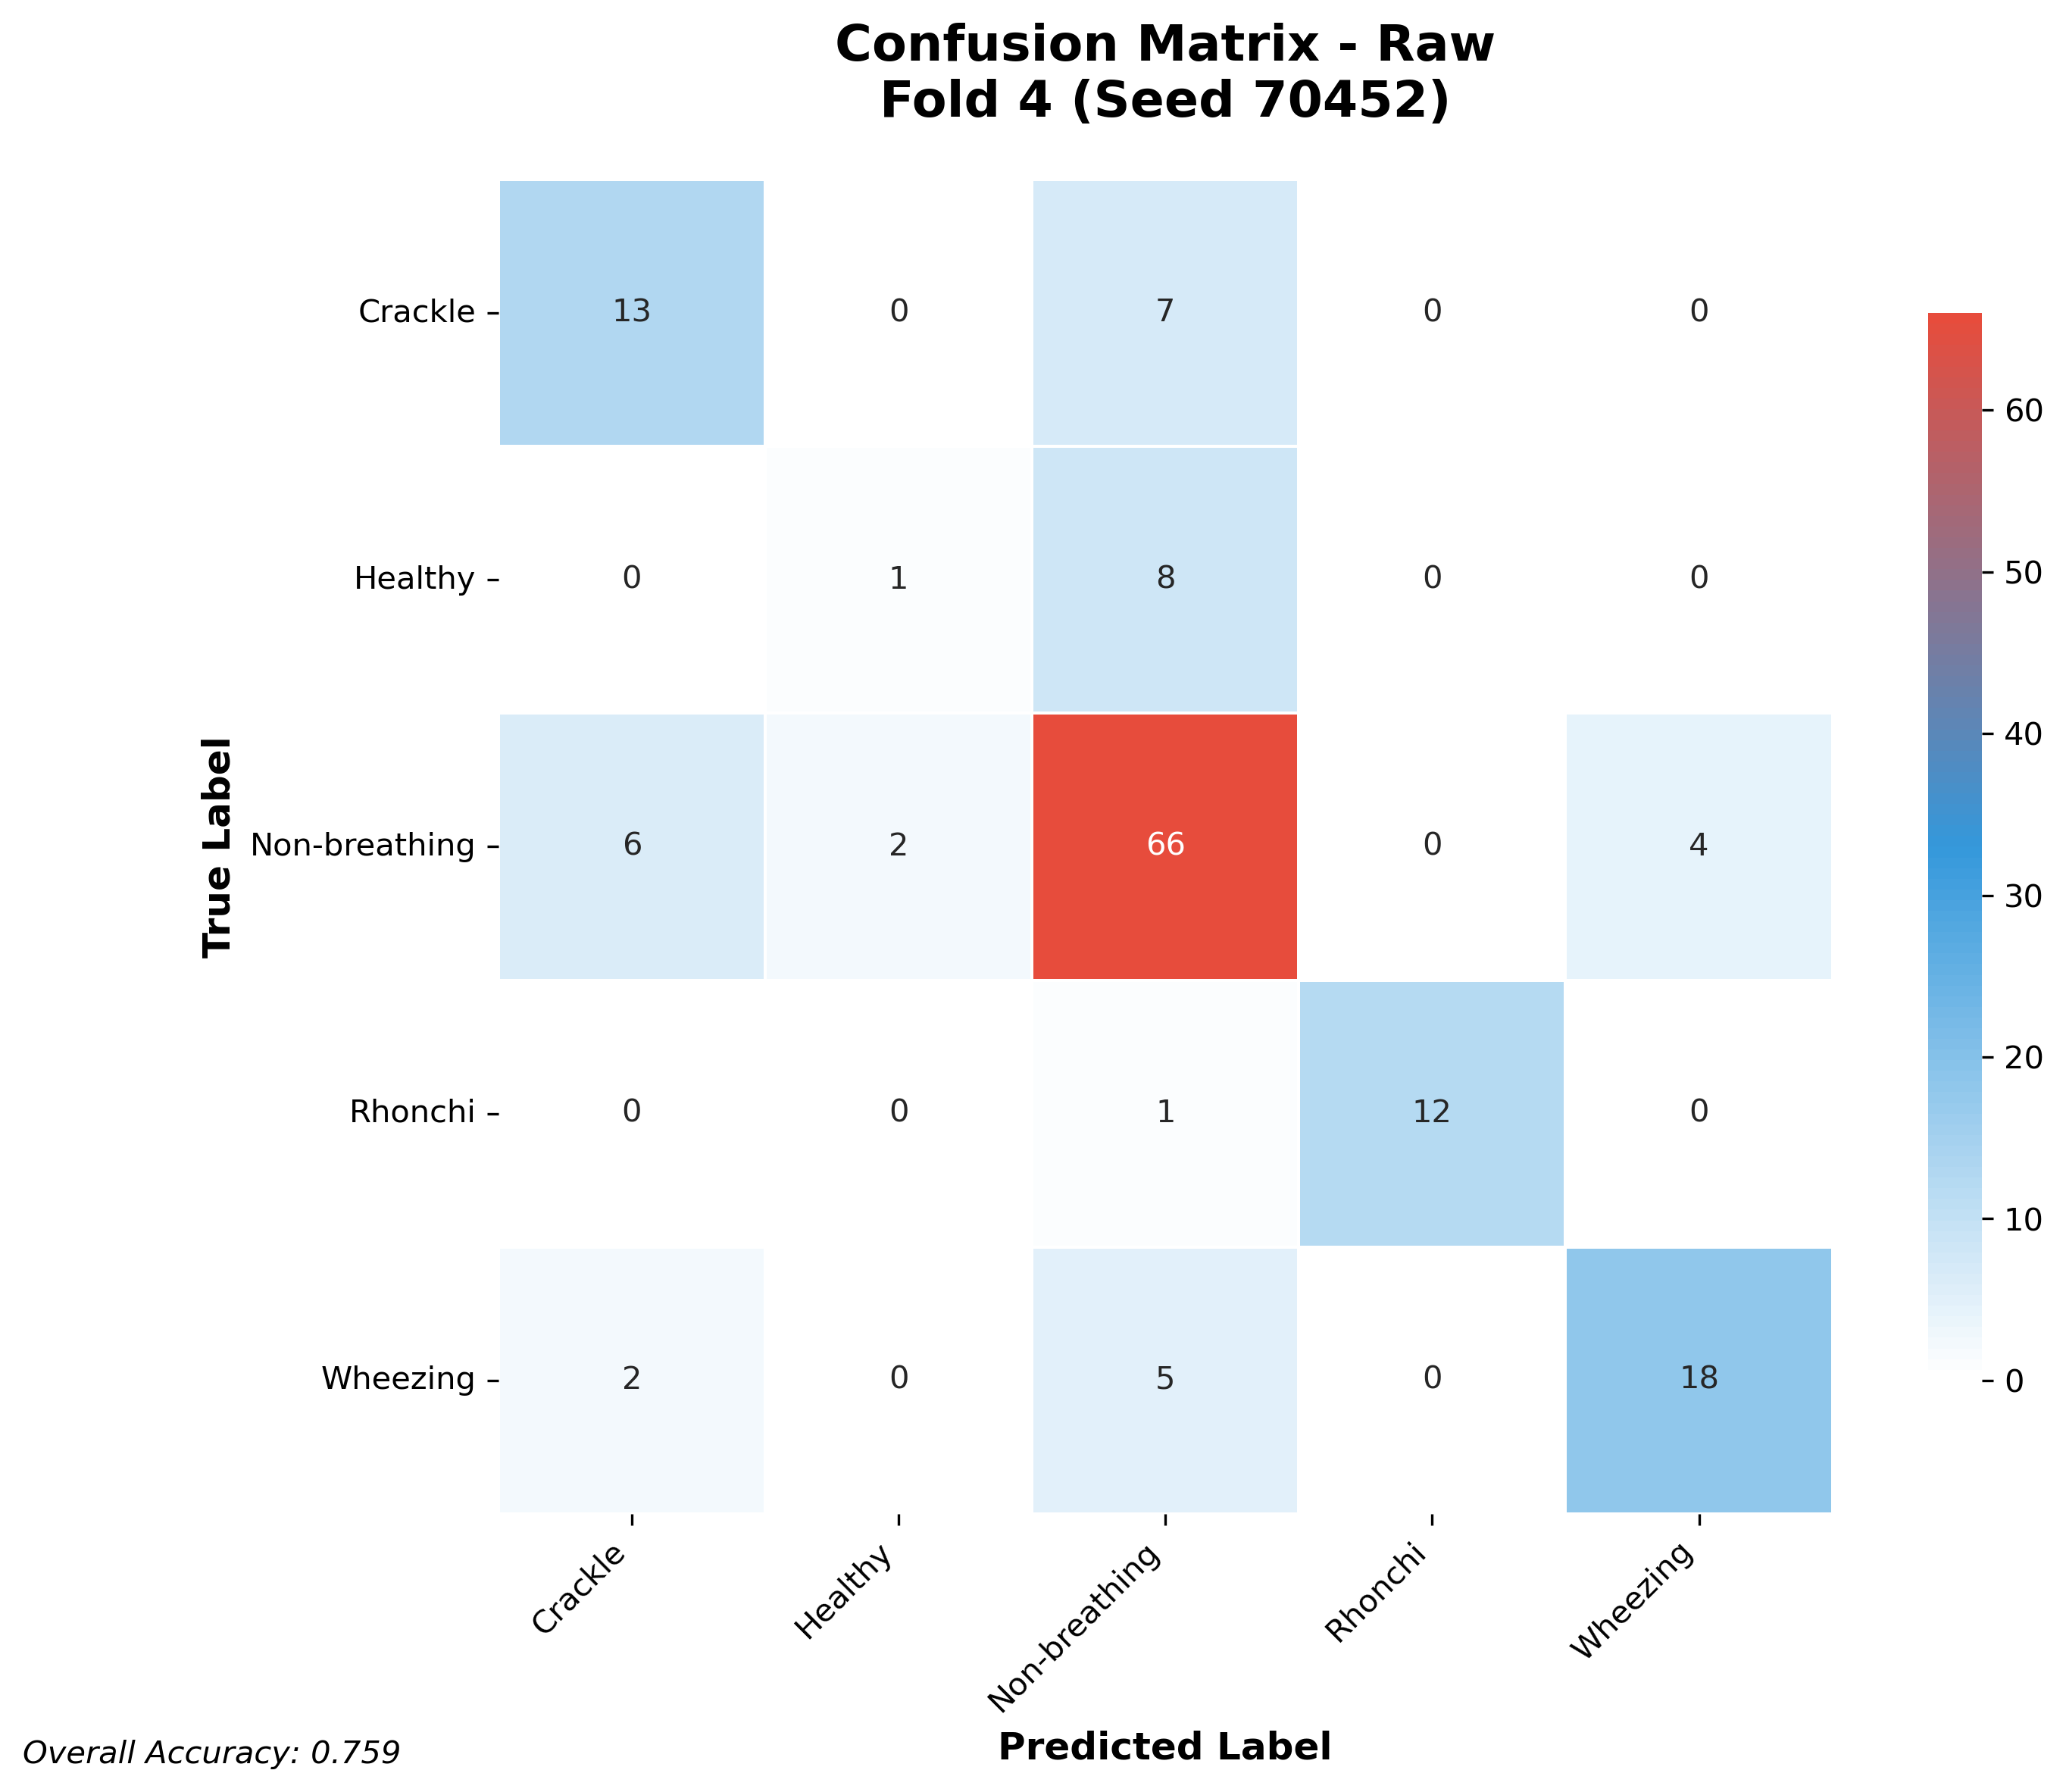

Source data for this figure (header and first rows):
13, 0, 7, 0, 0
0, 1, 8, 0, 0
6, 2, 66, 0, 4
0, 0, 1, 12, 0
2, 0, 5, 0, 18
